Run: headless pygame with SDL's dummy video driver; simulated clock (each Clock.tick advances the game by its frame time, no real sleeping); random seed 0; keys injected as events and as key.get_pressed() state; mouse plan: one left click at the window centre at the start of phase 2, then a move to the lower-right quarter at the start of phase 3.
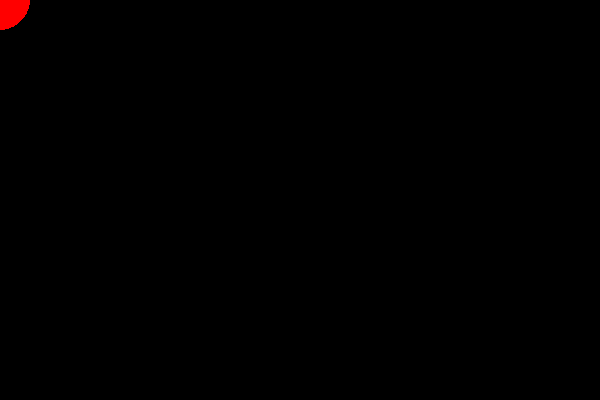
Frame 1 of 4 · flips 1–60 · no input
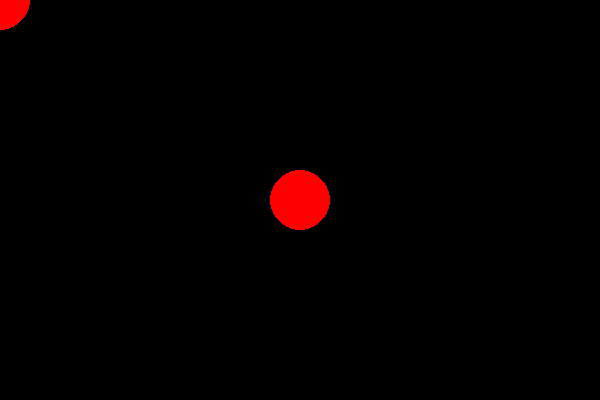
Frame 2 of 4 · flips 61–180 · clicked the window centre · tapped SPACE, RETURN · held RIGHT (→), D
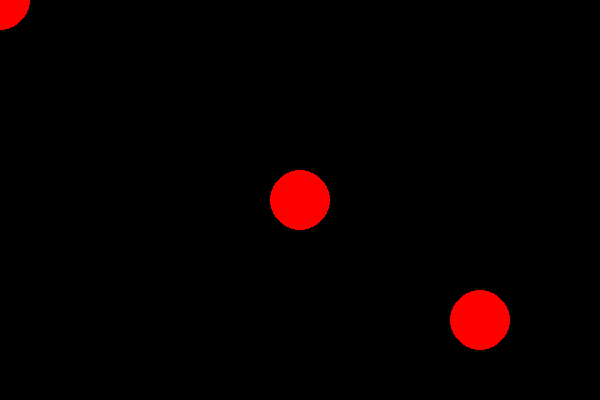
Frame 3 of 4 · flips 181–300 · moved the mouse to the lower-right quarter · held DOWN (↓), S
Frame 4 of 4 · flips 301–420 · held LEFT (←), A, UP (↑), W · screen unchanged from frame 3, image omitted

The pygame program that drew these frames:

import pygame

pygame.init()
screen = pygame.display.set_mode((600, 400))

while True:
    pygame.event.clear()
    key_pressed = pygame.key.get_pressed()
    if key_pressed[pygame.K_ESCAPE]:
        break

    pygame.draw.circle(screen, pygame.Color("red"), pygame.mouse.get_pos(), 30)
    pygame.display.update()

pygame.quit()
